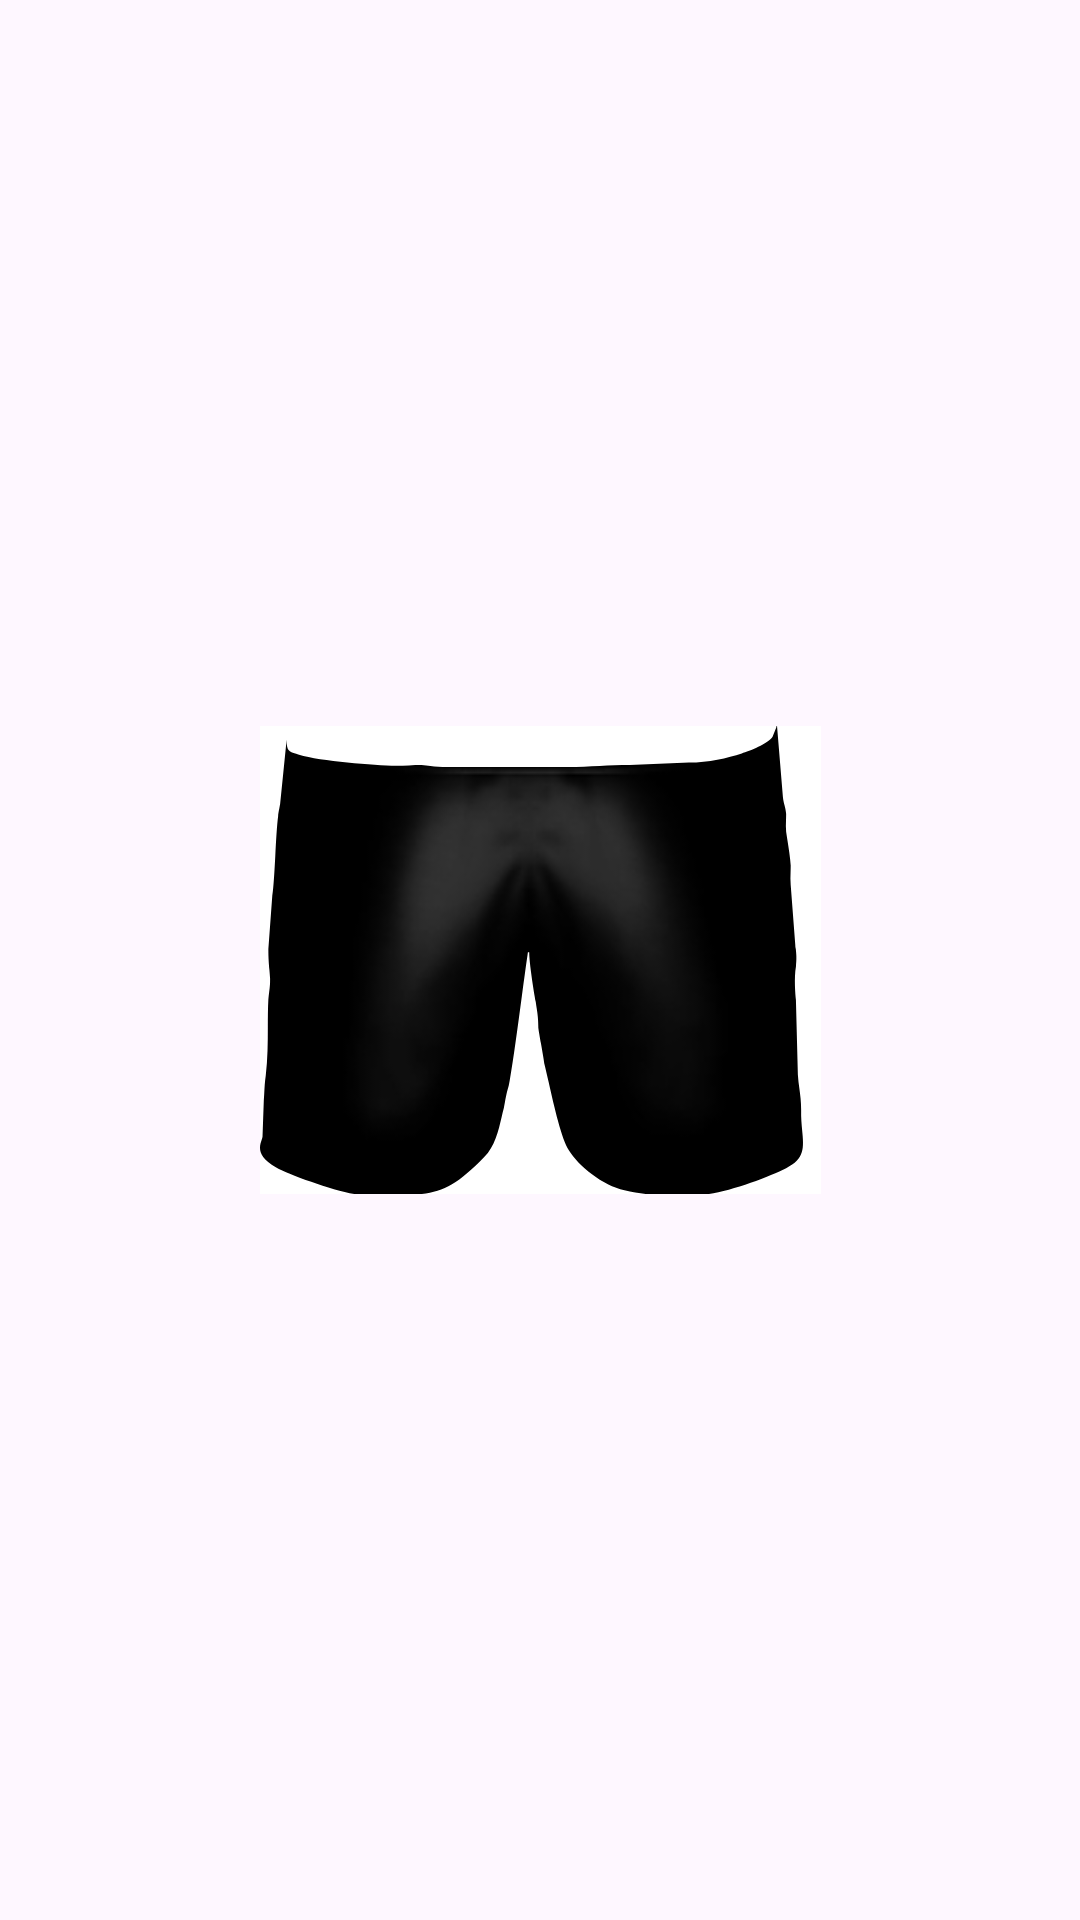

Write the Android layout XML for this screen, with the resource values it uses.
<!-- AndroidManifest.xml: application theme Theme.SimuladorDeRoupas -->
<!-- res/layout/calcao_futebol_masculino_aduto_modelo1.xml -->
<?xml version="1.0" encoding="utf-8"?>
<androidx.constraintlayout.widget.ConstraintLayout xmlns:android="http://schemas.android.com/apk/res/android"
    xmlns:app="http://schemas.android.com/apk/res-auto"
    xmlns:tools="http://schemas.android.com/tools"
    android:layout_width="match_parent"
    android:layout_height="wrap_content">

    <ImageView
        android:id="@+id/imageViewWallpaper"
        android:layout_width="0dp"
        android:layout_height="0dp"
        android:adjustViewBounds="true"
        android:cropToPadding="true"
        android:scaleType="centerCrop"
        android:visibility="visible"
        app:layout_constraintBottom_toBottomOf="@+id/imageViewModelo"
        app:layout_constraintEnd_toEndOf="@+id/imageViewModelo"
        app:layout_constraintStart_toStartOf="@+id/imageViewModelo"
        app:layout_constraintTop_toTopOf="@+id/imageViewModelo"
        app:srcCompat="@color/black" />

    <ImageView
        android:id="@+id/imageViewTextura"
        android:layout_width="wrap_content"
        android:layout_height="wrap_content"
        app:layout_constraintBottom_toBottomOf="parent"
        app:layout_constraintEnd_toEndOf="parent"
        app:layout_constraintStart_toStartOf="parent"
        app:layout_constraintTop_toTopOf="parent"
        app:srcCompat="@drawable/calcao_futebol_masculino_adulto__textura_modelo1" />

    <ImageView
        android:id="@+id/imageViewModelo"
        android:layout_width="wrap_content"
        android:layout_height="wrap_content"
        android:adjustViewBounds="true"
        android:cropToPadding="true"

        app:layout_constraintBottom_toBottomOf="@+id/imageViewTextura"
        app:layout_constraintEnd_toEndOf="@+id/imageViewTextura"
        app:layout_constraintStart_toStartOf="@+id/imageViewTextura"
        app:layout_constraintTop_toTopOf="@+id/imageViewTextura"
        app:srcCompat="@drawable/calcao_futebol_masculino_adulto_modelo_modelo1" />

</androidx.constraintlayout.widget.ConstraintLayout>
<!-- resources referenced by this layout -->
<resources>
  <color name="black">#FF000000</color>
  <!-- drawable calcao_futebol_masculino_adulto__textura_modelo1: png bitmap (drawable, 22573 bytes) -->
  <!-- drawable calcao_futebol_masculino_adulto_modelo_modelo1: vector/xml drawable (drawable, 2723 chars, omitted) -->
  <style name="Theme.SimuladorDeRoupas" parent="Base.Theme.SimuladorDeRoupas" />
  <style name="Base.Theme.SimuladorDeRoupas" parent="Theme.Material3.DayNight.NoActionBar">
          
          
      </style>
</resources>
